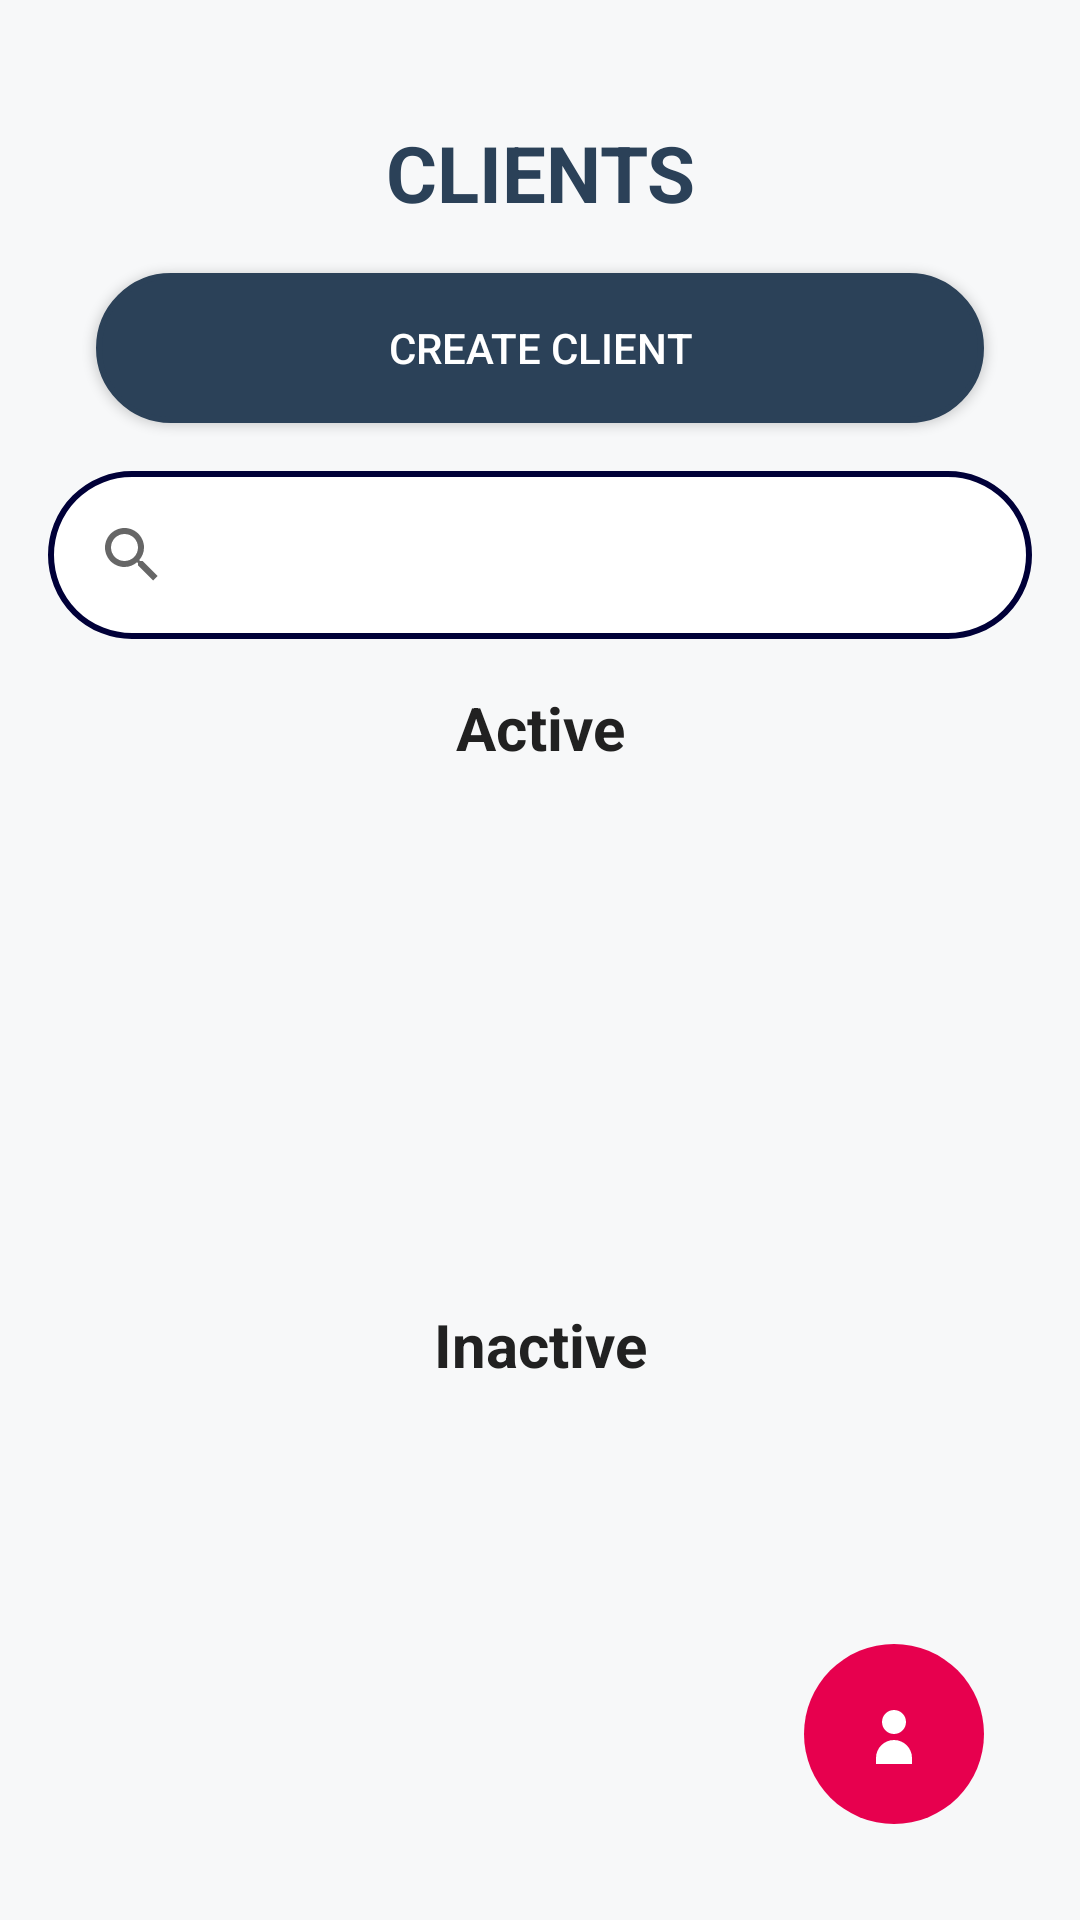

Layout XML and referenced resources for this Android screen:
<!-- AndroidManifest.xml: application theme Theme.STFAPP -->
<!-- res/layout/activity_collector_details.xml -->
<?xml version="1.0" encoding="utf-8"?>
<androidx.constraintlayout.widget.ConstraintLayout xmlns:android="http://schemas.android.com/apk/res/android"
    xmlns:app="http://schemas.android.com/apk/res-auto"
    xmlns:tools="http://schemas.android.com/tools"
    android:layout_width="match_parent"
    android:layout_height="match_parent"
    android:background="@color/offwhite"
    android:padding="16dp"
    tools:context=".CollectorDetailsActivity">

    
    <TextView
        android:id="@+id/heading"
        android:layout_width="wrap_content"
        android:layout_height="wrap_content"
        android:layout_marginTop="24dp"
        android:gravity="center"
        android:text="CLIENTS"
        android:textColor="@color/colorPrimary"
        android:textSize="26sp"
        android:textStyle="bold"
        app:layout_constraintEnd_toEndOf="parent"
        app:layout_constraintStart_toStartOf="parent"
        app:layout_constraintTop_toTopOf="parent" />

    
    <Button
        android:id="@+id/createClientButton"
        android:layout_width="match_parent"
        android:layout_height="wrap_content"
        android:layout_marginStart="16dp"
        android:layout_marginTop="16dp"
        android:layout_marginEnd="16dp"
        android:background="@drawable/rounded_button"
        android:backgroundTint="@color/colorPrimary"
        android:minHeight="50dp"
        android:text="Create Client"
        android:textColor="@android:color/white"
        app:layout_constraintEnd_toEndOf="parent"
        app:layout_constraintStart_toStartOf="parent"
        app:layout_constraintTop_toBottomOf="@id/heading" />

    
    <ListView
        android:id="@+id/activeClientsListView"
        android:layout_width="0dp"
        android:layout_height="0dp"
        android:layout_marginTop="50dp"
        android:layout_marginBottom="50dp"
        android:divider="@color/offwhite"
        android:dividerHeight="8dp"
        android:padding="8dp"
        android:paddingTop="8dp"
        app:layout_constraintBottom_toTopOf="@id/inactiveClientsListView"
        app:layout_constraintEnd_toEndOf="parent"
        app:layout_constraintStart_toStartOf="parent"
        app:layout_constraintTop_toBottomOf="@id/clientSearchView" />

    
    <ListView
        android:id="@+id/inactiveClientsListView"
        android:layout_width="0dp"
        android:layout_height="0dp"
        android:divider="@android:color/transparent"
        android:dividerHeight="8dp"
        android:padding="8dp"
        app:layout_constraintBottom_toBottomOf="parent"
        app:layout_constraintEnd_toEndOf="parent"
        app:layout_constraintStart_toStartOf="parent"
        app:layout_constraintTop_toBottomOf="@id/activeClientsListView" />

    <androidx.appcompat.widget.SearchView
        android:id="@+id/clientSearchView"
        android:layout_width="0dp"
        android:layout_height="wrap_content"
        android:layout_marginTop="16dp"
        android:background="@drawable/rounded_button"
        android:queryHint="Search Clients"
        app:layout_constraintEnd_toEndOf="parent"
        app:layout_constraintStart_toStartOf="parent"
        app:layout_constraintTop_toBottomOf="@id/createClientButton"
        />

    <TextView
        android:id="@+id/inactiveClientsHeading"
        android:layout_width="wrap_content"
        android:layout_height="wrap_content"
        android:layout_marginTop="16dp"
        android:gravity="center"
        android:text="Inactive"
        android:textColor="#212121"
        android:textSize="20sp"
        android:textStyle="bold"
        app:layout_constraintEnd_toEndOf="parent"
        app:layout_constraintStart_toStartOf="parent"
        app:layout_constraintTop_toBottomOf="@id/activeClientsListView" />

    <TextView
        android:id="@+id/activeClientsHeading"
        android:layout_width="wrap_content"
        android:layout_height="wrap_content"
        android:layout_marginTop="16dp"
        android:gravity="center"
        android:text="Active"
        android:textColor="#212121"
        android:textSize="20sp"
        android:textStyle="bold"
        app:layout_constraintEnd_toEndOf="parent"
        app:layout_constraintStart_toStartOf="parent"
        app:layout_constraintTop_toBottomOf="@id/clientSearchView" />

    <ImageButton
        app:layout_constraintBottom_toBottomOf="parent"
        app:layout_constraintEnd_toEndOf="parent"
        android:id="@+id/badClientsButton"
        android:layout_width="60dp"
        android:layout_height="60dp"
        android:layout_marginEnd="16dp"
        android:layout_marginBottom="16dp"
        android:backgroundTint="#e7004e"
        android:background="@drawable/circular_button"
        android:src="@drawable/ic_bad_clients"
        android:contentDescription="Bad Clients"
        android:text="" />

</androidx.constraintlayout.widget.ConstraintLayout>
<!-- resources referenced by this layout -->
<resources>
  <color name="colorPrimary">#2b4158</color>
  <color name="offwhite">#F7F8F9</color>
  <!-- drawable circular_button (drawable) -->
  <shape xmlns:android="http://schemas.android.com/apk/res/android"
      android:shape="oval">
  
      <solid android:color="@color/colorPrimary" /> 
  
      <size
          android:width="60dp"
          android:height="60dp" />
  
  </shape>
  <!-- drawable ic_bad_clients (drawable) -->
  <?xml version="1.0" encoding="utf-8"?>
  
  <vector xmlns:android="http://schemas.android.com/apk/res/android"
      android:width="24dp"
      android:height="24dp"
      android:viewportWidth="24"
      android:viewportHeight="24">
      <path
          android:fillColor="@color/white"
          android:pathData="M12,12c2.21,0 4-1.79 4-4s-1.79-4-4-4-4,1.79-4,4 1.79,4 4,4zm0,2c-3.31,0-6,2.69-6,6v2h12v-2c0-3.31-2.69-6-6-6z"/>
  </vector>
  <!-- drawable rounded_button (drawable) -->
  <?xml version="1.0" encoding="utf-8"?>
  
  <selector xmlns:android="http://schemas.android.com/apk/res/android">
      <item android:state_pressed="false">
          <shape android:shape="rectangle">
              <corners android:radius="1000dp" />
              <solid android:color="#FFFFFF" />
              <stroke
                  android:width="2dip"
                  android:color="#000038" />
              <padding
                  android:bottom="4dp"
                  android:left="4dp"
                  android:right="4dp"
                  android:top="4dp" />
          </shape>
      </item>
      <item android:state_pressed="true">
          <shape android:shape="rectangle">
              <corners android:radius="1000dp" />
              <solid android:color="#3AA76D" />
              <stroke
                  android:width="2dip"
                  android:color="#03ae3c" />
              <padding
                  android:bottom="4dp"
                  android:left="4dp"
                  android:right="4dp"
                  android:top="4dp" />
          </shape>
      </item>
  </selector>
  <style name="Theme.STFAPP" parent="Theme.AppCompat.Light.NoActionBar">
          
          <item name="colorPrimary">@color/colorPrimary</item>
          
      </style>
  <color name="white">#FFFFFFFF</color>
</resources>
